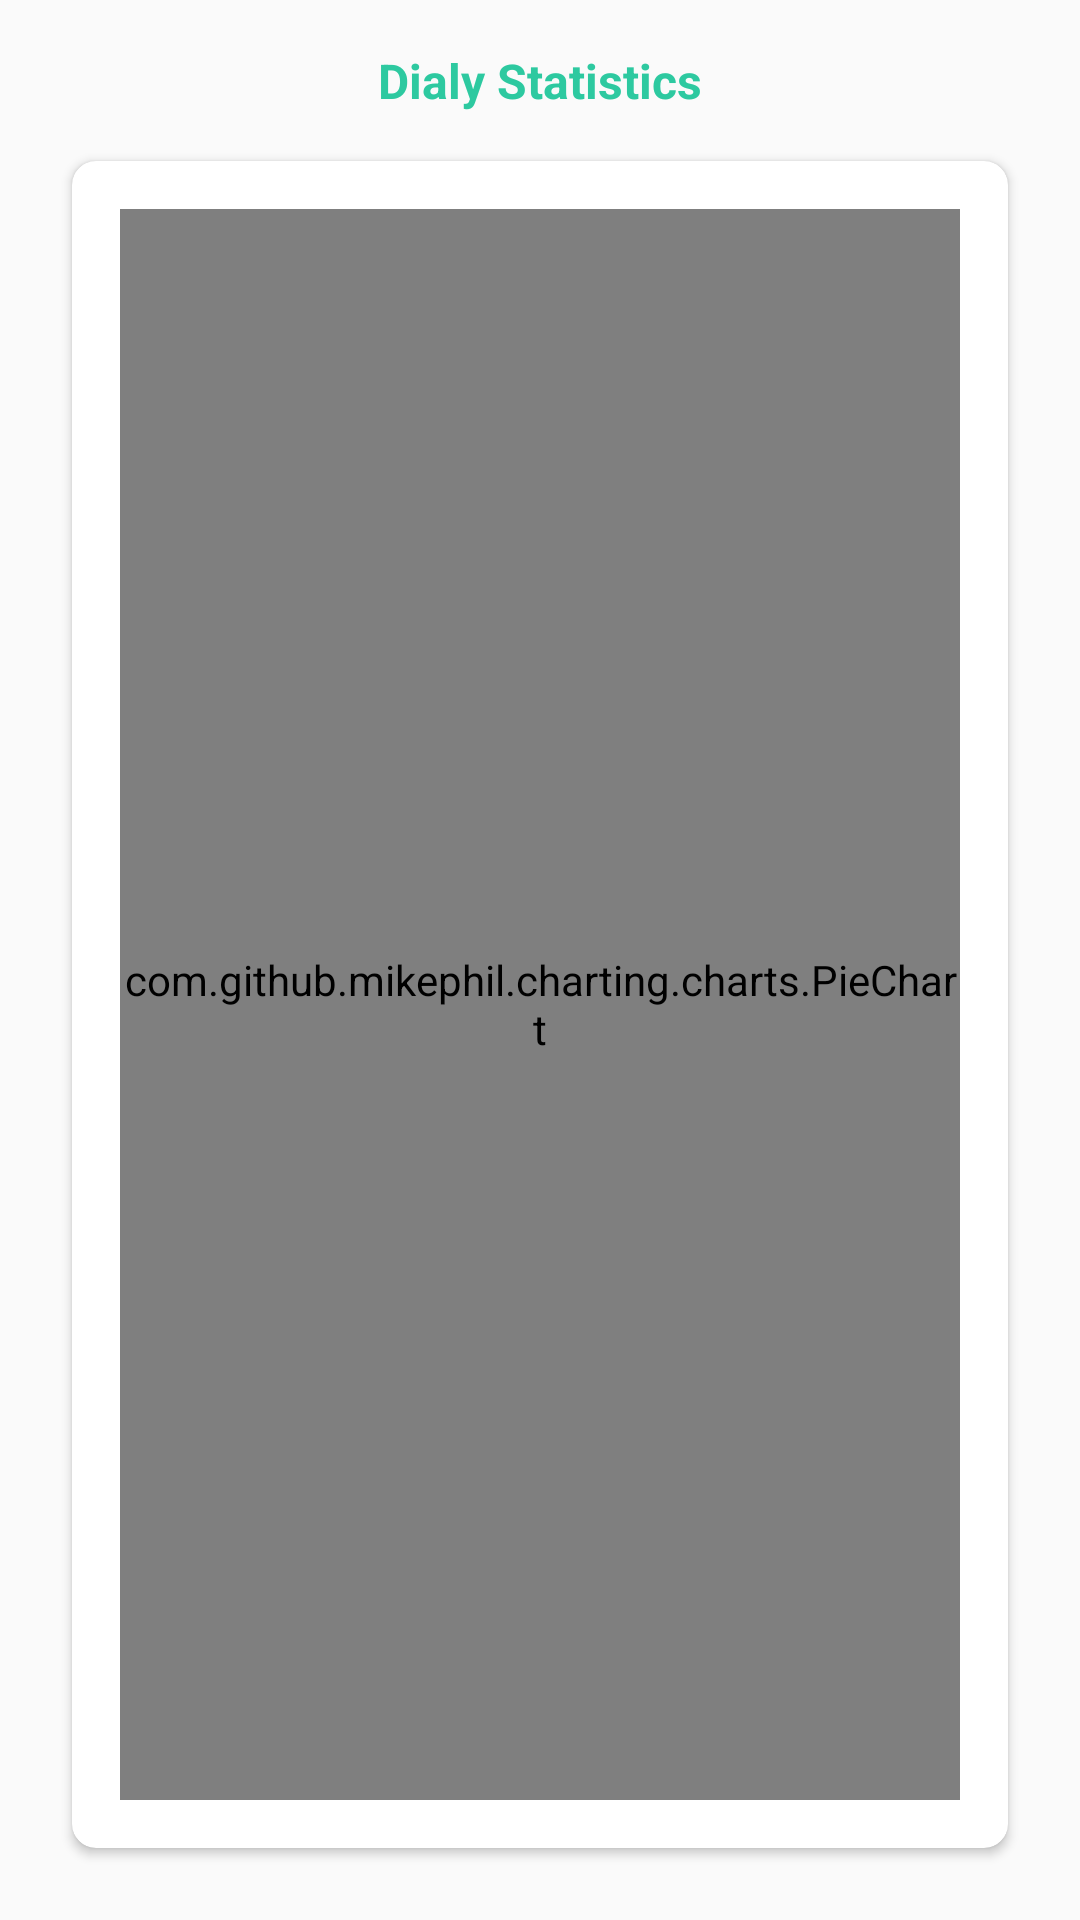

The Android layout XML behind this screen, and the referenced resources:
<!-- AndroidManifest.xml: application theme AppTheme -->
<!-- res/layout/fragment_statistik_shalat.xml -->
<RelativeLayout xmlns:android="http://schemas.android.com/apk/res/android"
    xmlns:tools="http://schemas.android.com/tools"
    android:layout_width="match_parent"
    android:layout_height="match_parent"
    xmlns:app="http://schemas.android.com/apk/res-auto"
    android:padding="16dp"
    tools:context="id.sch.smktelkom_mlg.afinal.xirpl3042731.salatdiary.Pages.StatistikShalatFragment">

    <TextView
        android:id="@+id/tv_dialy"
        android:layout_width="match_parent"
        android:layout_height="wrap_content"
        android:text="Dialy Statistics"
        android:textAlignment="center"
        android:textColor="@color/colorPrimary"
        android:textSize="16sp"
        android:layout_marginBottom="8dp"
        android:textStyle="bold" />

    <android.support.v7.widget.CardView
        android:layout_width="match_parent"
        android:layout_height="match_parent"
        android:layout_below="@+id/tv_dialy"
        android:layout_margin="8dp"
        app:cardCornerRadius="8dp">

        <com.github.mikephil.charting.charts.PieChart
            android:id="@+id/chart_dialy"
            android:layout_width="match_parent"
            android:layout_height="match_parent"
            android:layout_margin="16dp"></com.github.mikephil.charting.charts.PieChart>
    </android.support.v7.widget.CardView>

</RelativeLayout>
<!-- resources referenced by this layout -->
<resources>
  <color name="colorPrimary">#2dc9a0</color>
  <style name="AppTheme" parent="Theme.AppCompat.Light.DarkActionBar">
          
          <item name="colorPrimary">@color/colorPrimary</item>
          <item name="colorPrimaryDark">@color/colorPrimaryDark</item>
          <item name="colorAccent">@color/colorAccent</item>
      </style>
  <color name="colorPrimaryDark">#21aa83</color>
  <color name="colorAccent">#9B59B6</color>
</resources>
